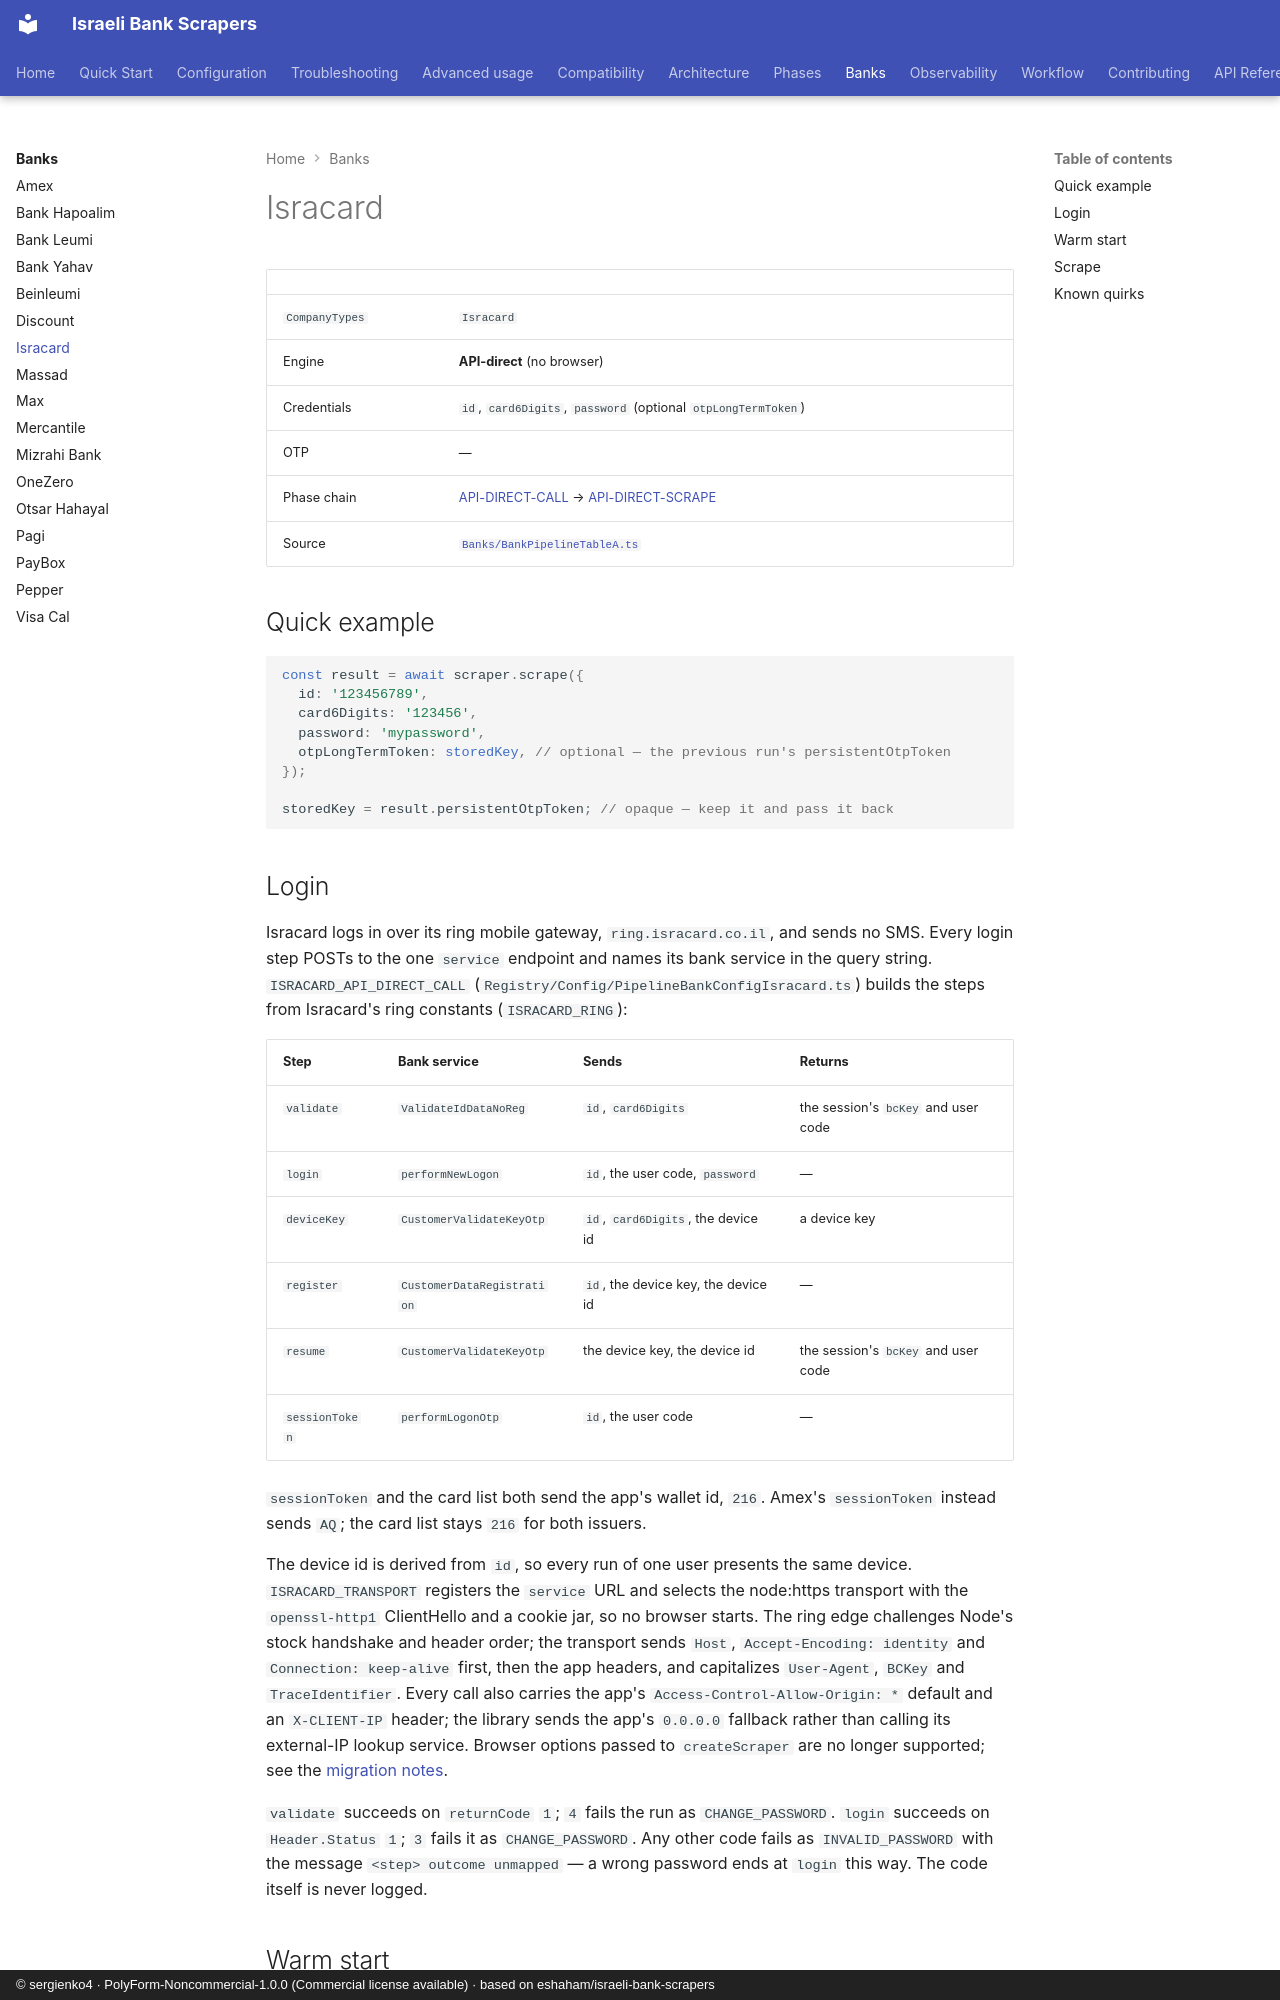

repository: sergienko4/israeli-bank-scrapers · page: banks/isracard/index.html · generator: mkdocs · copyright: © sergienko4 · PolyForm-Noncommercial-1.0.0 (Commercial license available) · based on eshaham/israeli-bank-scrapers

# Isracard

|                |                                                                                                                                                        |
| -------------- | ------------------------------------------------------------------------------------------------------------------------------------------------------ |
| `CompanyTypes` | `Isracard`                                                                                                                                             |
| Engine         | **API-direct** (no browser)                                                                                                                            |
| Credentials    | `id`, `card6Digits`, `password` (optional `otpLongTermToken`)                                                                                          |
| OTP            | —                                                                                                                                                      |
| Phase chain    | [API-DIRECT-CALL](../phases/api-direct-call.md) → [API-DIRECT-SCRAPE](../phases/api-direct-scrape.md)                                                  |
| Source         | [`Banks/BankPipelineTableA.ts`](https://github.com/sergienko4/israeli-bank-scrapers/blob/{{BRANCH}}/src/Scrapers/Pipeline/Banks/BankPipelineTableA.ts) |

## Quick example

```typescript
const result = await scraper.scrape({
  id: '123456789',
  card6Digits: '123456',
  password: 'mypassword',
  otpLongTermToken: storedKey, // optional — the previous run's persistentOtpToken
});

storedKey = result.persistentOtpToken; // opaque — keep it and pass it back
```

## Login

Isracard logs in over its ring mobile gateway, `ring.isracard.co.il`, and sends
no SMS. Every login step POSTs to the one `service` endpoint and names its bank
service in the query string. `ISRACARD_API_DIRECT_CALL`
(`Registry/Config/PipelineBankConfigIsracard.ts`) builds the steps from
Isracard's ring constants (`ISRACARD_RING`):

| Step           | Bank service               | Sends                               | Returns                             |
| -------------- | -------------------------- | ----------------------------------- | ----------------------------------- |
| `validate`     | `ValidateIdDataNoReg`      | `id`, `card6Digits`                 | the session's `bcKey` and user code |
| `login`        | `performNewLogon`          | `id`, the user code, `password`     | —                                   |
| `deviceKey`    | `CustomerValidateKeyOtp`   | `id`, `card6Digits`, the device id  | a device key                        |
| `register`     | `CustomerDataRegistration` | `id`, the device key, the device id | —                                   |
| `resume`       | `CustomerValidateKeyOtp`   | the device key, the device id       | the session's `bcKey` and user code |
| `sessionToken` | `performLogonOtp`          | `id`, the user code                 | —                                   |

`sessionToken` and the card list both send the app's wallet id, `216`.
Amex's `sessionToken` instead sends `AQ`; the card list stays `216` for both
issuers.

The device id is derived from `id`, so every run of one user presents the same
device. `ISRACARD_TRANSPORT` registers the `service` URL and selects the
node:https transport with the `openssl-http1` ClientHello and a cookie jar, so
no browser starts. The ring edge challenges Node's stock handshake and header
order; the transport sends `Host`, `Accept-Encoding: identity` and
`Connection: keep-alive` first, then the app headers, and capitalizes
`User-Agent`, `BCKey` and `TraceIdentifier`. Every call also carries the app's
`Access-Control-Allow-Origin: *` default and an `X-CLIENT-IP` header; the
library sends the app's `0.0.0.0` fallback rather than calling its external-IP
lookup service. Browser options passed to `createScraper` are no longer
supported; see the
[migration notes](../configuration.md#removed-browser-options).

`validate` succeeds on `returnCode` `1`; `4` fails the run as
`CHANGE_PASSWORD`. `login` succeeds on `Header.Status` `1`; `3` fails it as
`CHANGE_PASSWORD`. Any other code fails as `INVALID_PASSWORD` with the message
`<step> outcome unmapped` — a wrong password ends at `login` this way. The code
itself is never logged.
